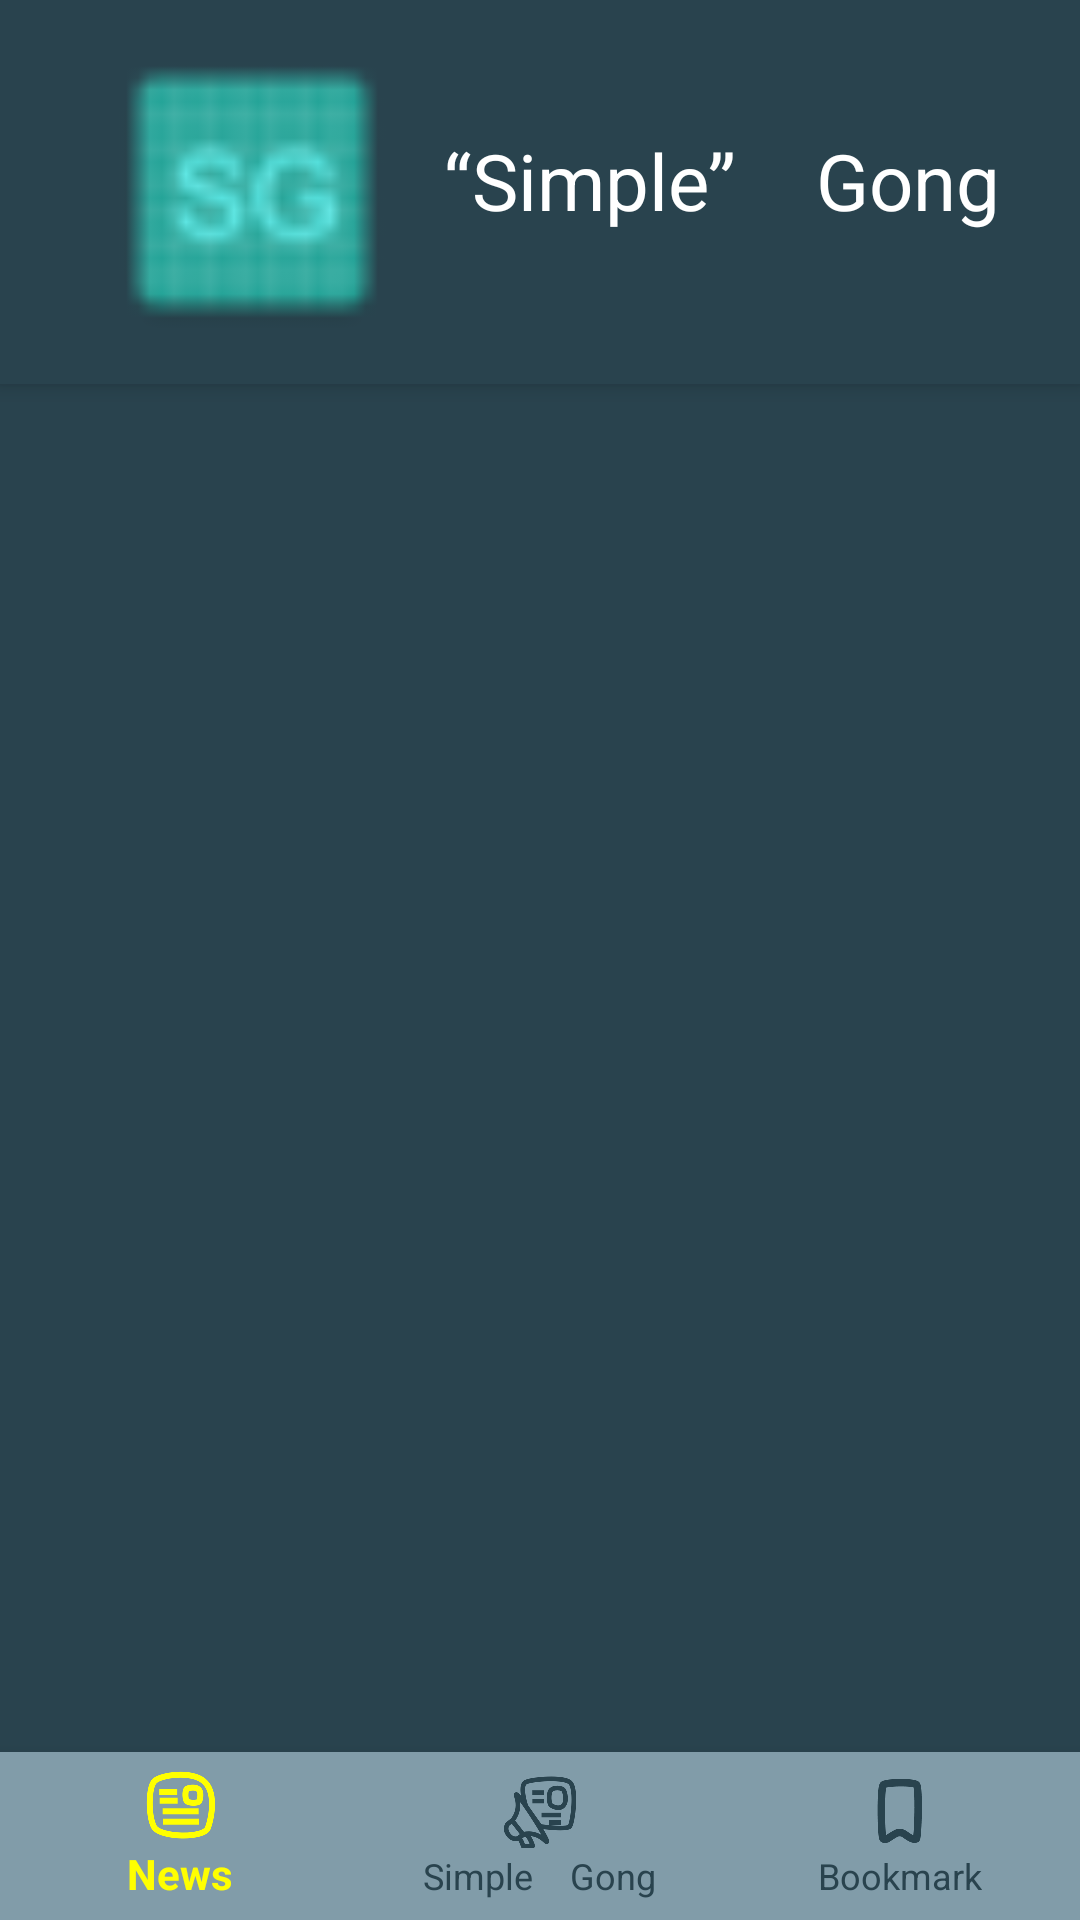

Layout XML and referenced resources for this Android screen:
<!-- AndroidManifest.xml: application theme AppTheme -->
<!-- res/layout/activity_simplegong.xml -->
<?xml version="1.0" encoding="utf-8"?>
<android.support.design.widget.CoordinatorLayout xmlns:android="http://schemas.android.com/apk/res/android"
    xmlns:android.support.design="http://schemas.android.com/tools"
    xmlns:app="http://schemas.android.com/apk/res-auto"
    android:id="@+id/main_content"
    android:layout_width="match_parent"
    android:layout_height="match_parent"
    android:background="@color/logo_background_color"

    android:fitsSystemWindows="true"
    >


    <android.support.design.widget.AppBarLayout
        android:id="@+id/app_bar_layout"
        android:layout_width="match_parent"
        android:layout_height="wrap_content"
        android:fitsSystemWindows="false"
        android:theme="@style/ThemeOverlay.AppCompat.ActionBar"
        >



            <android.support.constraint.ConstraintLayout
                xmlns:android="http://schemas.android.com/apk/res/android"
                xmlns:app="http://schemas.android.com/apk/res-auto"
                xmlns:tools="http://schemas.android.com/tools"
                android:layout_width="match_parent"
                android:layout_height="wrap_content"
                android:background="@color/logo_background_color"

                >

                <ImageView
                    android:id="@+id/simplegong_logo_image"
                    android:layout_width="96dp"
                    android:layout_height="96dp"
                    android:layout_marginLeft="36dp"
                    android:layout_marginTop="16dp"
                    android:layout_marginBottom="16dp"
                    app:layout_constraintLeft_toLeftOf="parent"
                    app:layout_constraintTop_toTopOf="parent"
                    app:layout_constraintBottom_toBottomOf="parent"
                    app:srcCompat="@drawable/ic_tmp_icon" />

                <TextView
                    android:id="@+id/textView4"
                    android:layout_width="wrap_content"
                    android:layout_height="wrap_content"
                    android:layout_marginBottom="8dp"
                    android:layout_marginLeft="16dp"
                    android:text="@string/simple_gong_name"
                    android:textSize="26sp"
                    android:textColor="?android:attr/textColorPrimaryInverse"


                    app:layout_constraintBottom_toBottomOf="@+id/simplegong_logo_image"
                    app:layout_constraintStart_toEndOf="@+id/simplegong_logo_image"
                    app:layout_constraintTop_toTopOf="@+id/simplegong_logo_image" />
            </android.support.constraint.ConstraintLayout>

    </android.support.design.widget.AppBarLayout>

    <android.support.v4.widget.NestedScrollView
        android:id="@+id/scroll"
        android:layout_width="match_parent"
        android:layout_height="match_parent"
        app:layout_behavior="@string/appbar_scrolling_view_behavior">


        <android.support.design.widget.CoordinatorLayout
            xmlns:android="http://schemas.android.com/apk/res/android"
            xmlns:app="http://schemas.android.com/apk/res-auto"
            xmlns:tools="http://schemas.android.com/tools"
            android:layout_width="match_parent"
            android:layout_height="match_parent"
            >


            <android.support.v7.widget.RecyclerView
                android:id="@+id/recyclerview_slowdown"
                android:layout_width="match_parent"
                android:layout_height="match_parent"
                android:layout_gravity="center"
                android:paddingBottom="56dp"
                />

            <ProgressBar
                android:id="@+id/pb_loading_indicator"
                android:layout_width="42dp"
                android:layout_height="42dp"
                android:layout_gravity="center"
                android:visibility="invisible" />

        </android.support.design.widget.CoordinatorLayout>


    </android.support.v4.widget.NestedScrollView>

    <android.support.design.widget.BottomNavigationView xmlns:android="http://schemas.android.com/apk/res/android"
        xmlns:app="http://schemas.android.com/apk/res-auto"
        android:id="@+id/bottom_mainnews_navigation"
        android:layout_width="match_parent"
        android:layout_height="56dp"
        android:layout_gravity="bottom"
        app:itemBackground="@color/colorPrimary"
        app:itemIconTint="@drawable/navigation_item_simplegong_color"
        app:itemTextColor="@drawable/navigation_item_simplegong_color"
        app:menu="@menu/navigation_items" />

</android.support.design.widget.CoordinatorLayout>
<!-- resources referenced by this layout -->
<resources>
  <color name="colorPrimary">#819ca9</color>
  <color name="logo_background_color">#29434e</color>
  <!-- drawable ic_tmp_icon: png bitmap (drawable, 1661 bytes) -->
  <!-- drawable navigation_item_simplegong_color (drawable) -->
  <?xml version="1.0" encoding="utf-8"?>
  <selector xmlns:android="http://schemas.android.com/apk/res/android">
      <item android:color="@color/not_selected_item_color" android:state_checked="false" />
      <item android:color="@color/news_background_yellow" android:state_checked="true" />
  
  </selector>
  <string name="simple_gong_name">\u201cSimple\u201d\u2003Gong</string>
  <style name="AppTheme" parent="Theme.AppCompat.Light.DarkActionBar">
          <item name="colorPrimary">@color/colorPrimary</item>
          <item name="colorPrimaryDark">@color/colorPrimaryDark</item>
          <item name="colorAccent">@color/colorAccent</item>
          <item name="preferenceTheme">@style/PreferenceThemeOverlay.v14.Material</item>
      </style>
  <color name="not_selected_item_color">#29434e</color>
  <color name="news_background_yellow">#ffff00</color>
  <color name="colorPrimaryDark">#303F9F</color>
  <color name="colorAccent">#FF4081</color>
</resources>
